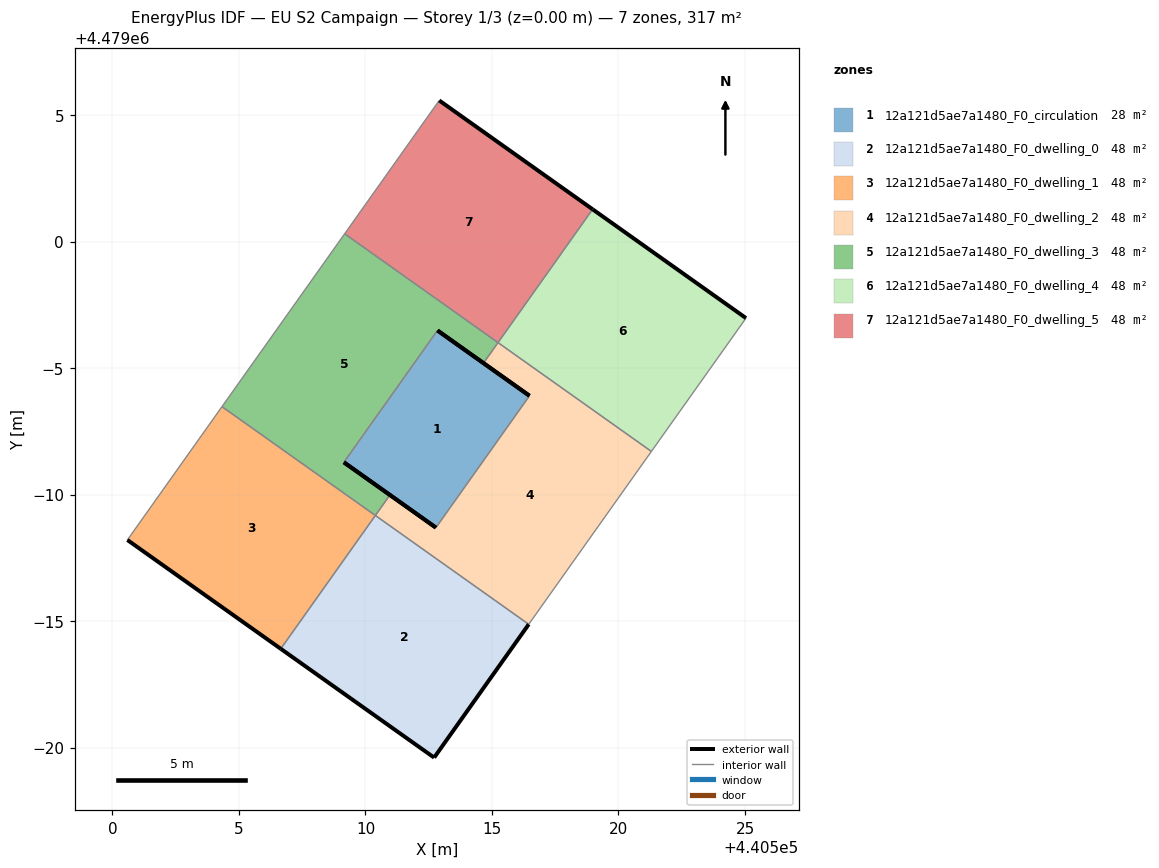
=== STOREY PLAN SPEC (per zone: floor XY polygon, exterior-wall plan segments, windows/doors) ===
zone 1: 12a121d5ae7a1480_F0_circulation  (28.5 m²)
  floor: (440512.78, 4478988.69) (440516.48, 4478993.91) (440512.84, 4478996.49) (440509.15, 4478991.28)
  exterior wall: (440512.78, 4478988.69) – (440509.15, 4478991.28)  [4.5 m]
  exterior wall: (440512.84, 4478996.49) – (440516.48, 4478993.91)  [4.5 m]
  interior walls: 2
zone 2: 12a121d5ae7a1480_F0_dwelling_0  (48.0 m²)
  floor: (440512.71, 4478979.60) (440516.45, 4478984.87) (440510.39, 4478989.17) (440506.65, 4478983.91)
  exterior wall: (440516.45, 4478984.87) – (440512.71, 4478979.60)  [6.5 m]
  exterior wall: (440512.71, 4478979.60) – (440506.65, 4478983.91)  [7.4 m]
  interior walls: 2
zone 3: 12a121d5ae7a1480_F0_dwelling_1  (48.0 m²)
  floor: (440506.65, 4478983.91) (440510.39, 4478989.17) (440504.33, 4478993.47) (440500.59, 4478988.21)
  exterior wall: (440506.65, 4478983.91) – (440500.59, 4478988.21)  [7.4 m]
  interior walls: 3
zone 4: 12a121d5ae7a1480_F0_dwelling_2  (48.0 m²)
  floor: (440516.45, 4478984.87) (440521.30, 4478991.71) (440515.24, 4478996.01) (440514.66, 4478995.20) (440516.48, 4478993.91) (440512.78, 4478988.69) (440510.97, 4478989.99) (440510.39, 4478989.17)
  exterior wall: (440510.97, 4478989.99) – (440512.78, 4478988.69)  [2.2 m]
  exterior wall: (440516.48, 4478993.91) – (440514.66, 4478995.20)  [2.2 m]
  interior walls: 6
zone 5: 12a121d5ae7a1480_F0_dwelling_3  (48.0 m²)
  floor: (440510.97, 4478989.99) (440509.15, 4478991.28) (440512.84, 4478996.49) (440514.66, 4478995.20) (440515.24, 4478996.01) (440509.18, 4479000.31) (440504.33, 4478993.47) (440510.39, 4478989.17)
  exterior wall: (440514.66, 4478995.20) – (440512.84, 4478996.49)  [2.2 m]
  exterior wall: (440509.15, 4478991.28) – (440510.97, 4478989.99)  [2.2 m]
  interior walls: 6
zone 6: 12a121d5ae7a1480_F0_dwelling_4  (48.0 m²)
  floor: (440521.30, 4478991.71) (440525.04, 4478996.97) (440518.98, 4479001.28) (440515.24, 4478996.01)
  exterior wall: (440518.98, 4479001.28) – (440525.04, 4478996.97)  [7.4 m]
  interior walls: 3
zone 7: 12a121d5ae7a1480_F0_dwelling_5  (48.0 m²)
  floor: (440515.24, 4478996.01) (440518.98, 4479001.28) (440512.91, 4479005.58) (440509.18, 4479000.31)
  exterior wall: (440512.91, 4479005.58) – (440518.98, 4479001.28)  [7.4 m]
  interior walls: 3

=== DERIVED (storey summary) ===
Building: EU S2 Campaign
Storey: 1 of 3  (floor level z = 0.00 m)
Storey gross floor area: 316.6 m²
Zones on this storey: 7
  - 12a121d5ae7a1480_F0_circulation: floor 28.5 m²; exterior wall 8.9 m (26.8 m²); WWR 0.0%
  - 12a121d5ae7a1480_F0_dwelling_0: floor 48.0 m²; exterior wall 13.9 m (41.7 m²); WWR 0.0%
  - 12a121d5ae7a1480_F0_dwelling_1: floor 48.0 m²; exterior wall 7.4 m (22.3 m²); WWR 0.0%
  - 12a121d5ae7a1480_F0_dwelling_2: floor 48.0 m²; exterior wall 4.5 m (13.4 m²); WWR 0.0%
  - 12a121d5ae7a1480_F0_dwelling_3: floor 48.0 m²; exterior wall 4.5 m (13.4 m²); WWR 0.0%
  - 12a121d5ae7a1480_F0_dwelling_4: floor 48.0 m²; exterior wall 7.4 m (22.3 m²); WWR 0.0%
  - 12a121d5ae7a1480_F0_dwelling_5: floor 48.0 m²; exterior wall 7.4 m (22.3 m²); WWR 0.0%
Zone adjacency (shared interzone walls):
  - 12a121d5ae7a1480_F0_circulation ↔ 12a121d5ae7a1480_F0_dwelling_2
  - 12a121d5ae7a1480_F0_circulation ↔ 12a121d5ae7a1480_F0_dwelling_3
  - 12a121d5ae7a1480_F0_dwelling_0 ↔ 12a121d5ae7a1480_F0_dwelling_1
  - 12a121d5ae7a1480_F0_dwelling_0 ↔ 12a121d5ae7a1480_F0_dwelling_2
  - 12a121d5ae7a1480_F0_dwelling_1 ↔ 12a121d5ae7a1480_F0_dwelling_3
  - 12a121d5ae7a1480_F0_dwelling_2 ↔ 12a121d5ae7a1480_F0_dwelling_3
  - 12a121d5ae7a1480_F0_dwelling_2 ↔ 12a121d5ae7a1480_F0_dwelling_4
  - 12a121d5ae7a1480_F0_dwelling_3 ↔ 12a121d5ae7a1480_F0_dwelling_5
  - 12a121d5ae7a1480_F0_dwelling_4 ↔ 12a121d5ae7a1480_F0_dwelling_5